Run: headless pygame with SDL's dummy video driver; simulated clock (each Clock.tick advances the game by its frame time, no real sleeping); random seed 0; keys injected as events and as key.get_pressed() state; no mouse input.
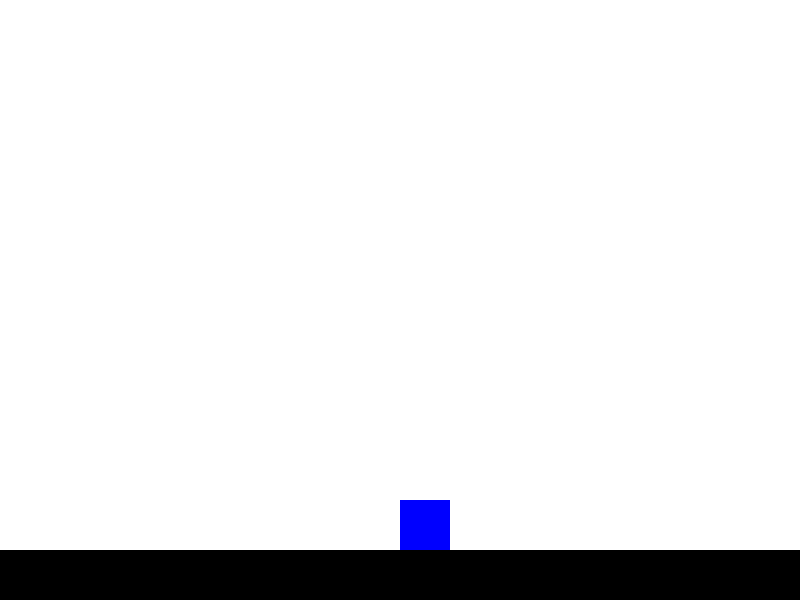
Frame 1 of 4 · flips 1–60 · no input
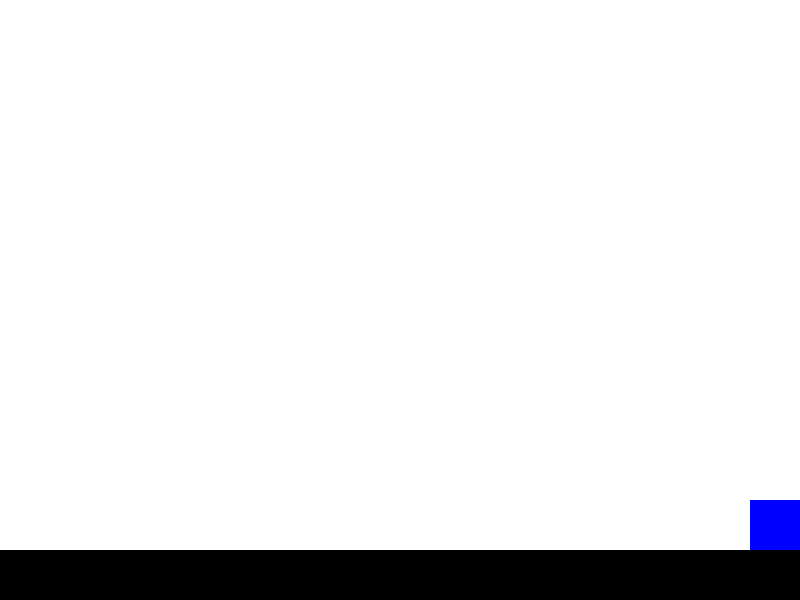
Frame 2 of 4 · flips 61–180 · tapped SPACE, RETURN · held RIGHT (→), D
Frame 3 of 4 · flips 181–300 · held DOWN (↓), S · screen unchanged from frame 2, image omitted
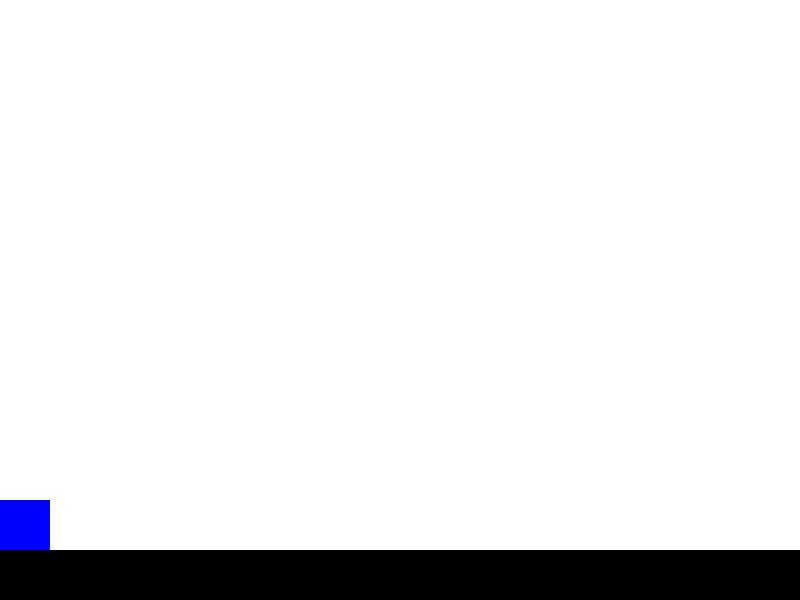
Frame 4 of 4 · flips 301–420 · held LEFT (←), A, UP (↑), W

The pygame program that drew these frames:

import pygame
import sys

pygame.init()

WIDTH, HEIGHT = 800, 600

WHITE = (255, 255, 255)
BLACK = (0, 0, 0)
BLUE = (0, 0, 255)

screen = pygame.display.set_mode((WIDTH, HEIGHT))
pygame.display.set_caption("Block Physics Game")

clock = pygame.time.Clock()

block_size = 50
block_x = WIDTH // 2
block_y = HEIGHT // 2
block_color = BLUE

velocity_x = 0
velocity_y = 0
gravitational_force = 0.5
friction = 0.8
jump_force = -10
dash_speed = 15
movement_speed = 5

ground_height = HEIGHT - 50
on_ground = False

def main():
    global block_x, block_y, velocity_x, velocity_y, on_ground

    running = True

    while running:
        for event in pygame.event.get():
            if event.type == pygame.QUIT:
                running = False

        keys = pygame.key.get_pressed()

        if keys[pygame.K_LEFT]:
            velocity_x = -movement_speed
        elif keys[pygame.K_RIGHT]:
            velocity_x = movement_speed
        else:
            velocity_x *= friction

        if keys[pygame.K_SPACE] and on_ground:
            velocity_y = jump_force

        if keys[pygame.K_a]:
            block_x -= dash_speed
        if keys[pygame.K_q]:
            block_x -= dash_speed
            block_y -= dash_speed
        if keys[pygame.K_w]:
            block_y -= dash_speed
        if keys[pygame.K_e]:
            block_x += dash_speed
            block_y -= dash_speed
        if keys[pygame.K_d]:
            block_x += dash_speed
        if keys[pygame.K_c]:
            block_x += dash_speed
            block_y += dash_speed
        if keys[pygame.K_x]:
            block_y += dash_speed
        if keys[pygame.K_z]:
            block_x -= dash_speed
            block_y += dash_speed

        velocity_y += gravitational_force

        block_x += velocity_x
        block_y += velocity_y

        if block_y + block_size > ground_height:
            block_y = ground_height - block_size
            velocity_y = 0
            on_ground = True
        else:
            on_ground = False

        if block_x < 0:
            block_x = 0
        if block_x + block_size > WIDTH:
            block_x = WIDTH - block_size

        screen.fill(WHITE)

        pygame.draw.rect(screen, BLACK, (0, ground_height, WIDTH, HEIGHT - ground_height))

        pygame.draw.rect(screen, block_color, (block_x, block_y, block_size, block_size))

        pygame.display.flip()

        clock.tick(60)

    pygame.quit()
    sys.exit()

if __name__ == "__main__":
    main()
